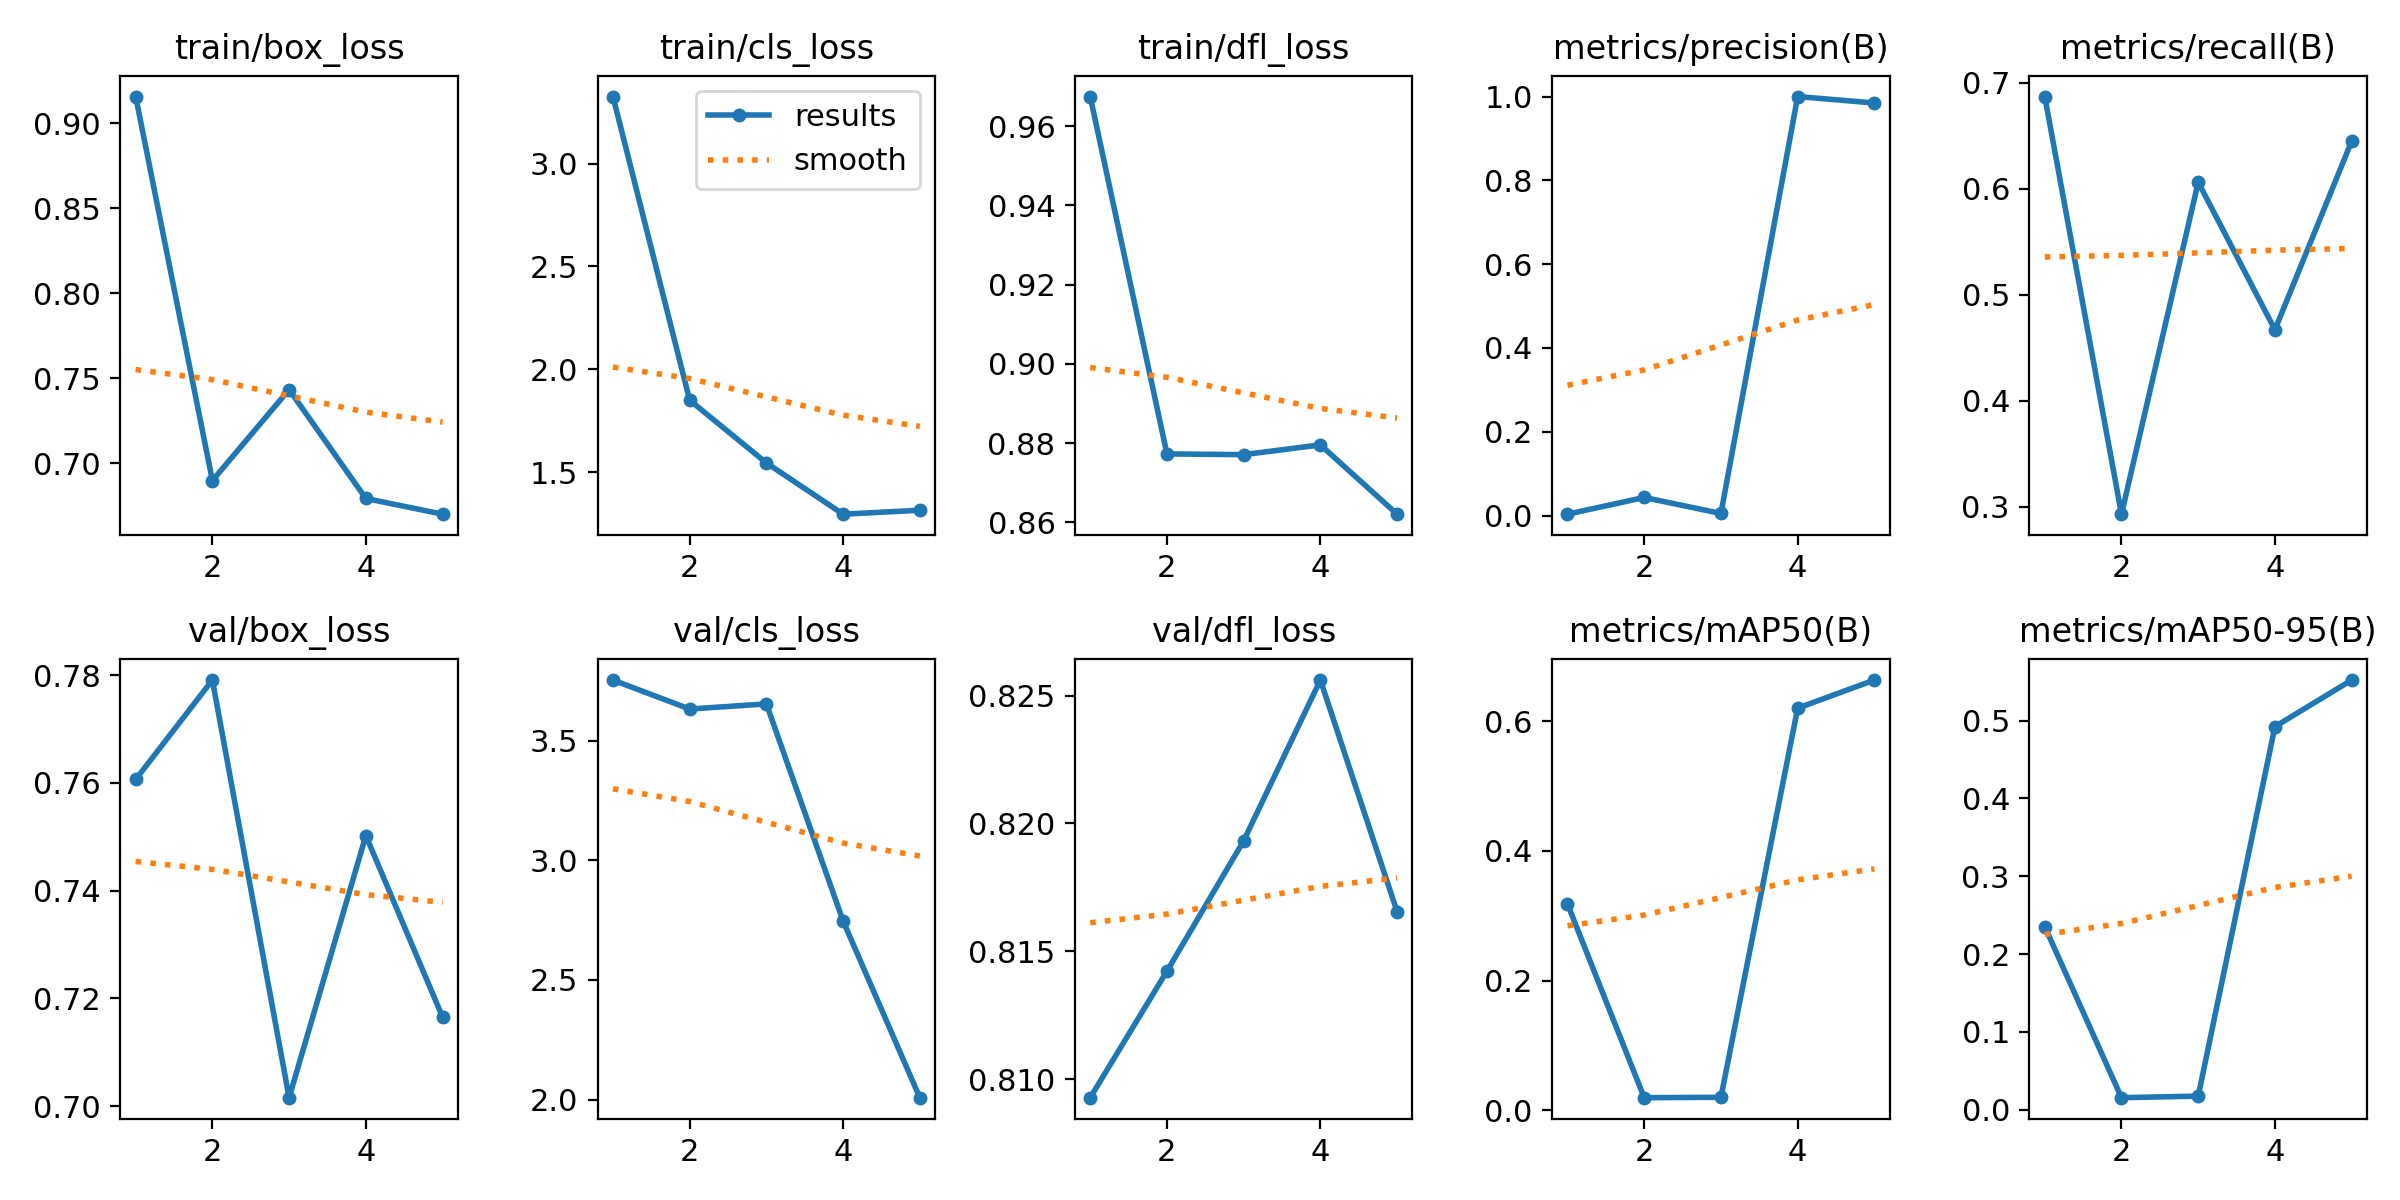

Values plotted in this chart, from the file beside it:
epoch, time, train/box_loss, train/cls_loss, train/dfl_loss, metrics/precision(B), metrics/recall(B), metrics/mAP50(B), metrics/mAP50-95(B), val/box_loss, val/cls_loss, val/dfl_loss, lr/pg0, lr/pg1, lr/pg2
1, 37.38, 0.9156, 3.326, 0.9675, 0.00343, 0.6869, 0.3182, 0.2354, 0.7606, 3.753, 0.8093, 0.00044, 0.00044, 0.00044
2, 80.56, 0.69, 1.85, 0.8772, 0.04329, 0.2929, 0.01951, 0.01562, 0.7791, 3.631, 0.8142, 0.0007218, 0.0007218, 0.0007218
3, 128.8, 0.7434, 1.545, 0.8771, 0.00508, 0.6061, 0.02009, 0.01758, 0.7016, 3.653, 0.8193, 0.0008214, 0.0008214, 0.0008214
4, 176.3, 0.6794, 1.296, 0.8795, 1, 0.4669, 0.6201, 0.4923, 0.7502, 2.746, 0.8256, 0.0007389, 0.0007389, 0.0007389
5, 221.2, 0.6702, 1.315, 0.862, 0.9846, 0.6447, 0.6635, 0.5522, 0.7166, 2.008, 0.8165, 0.000416, 0.000416, 0.000416
